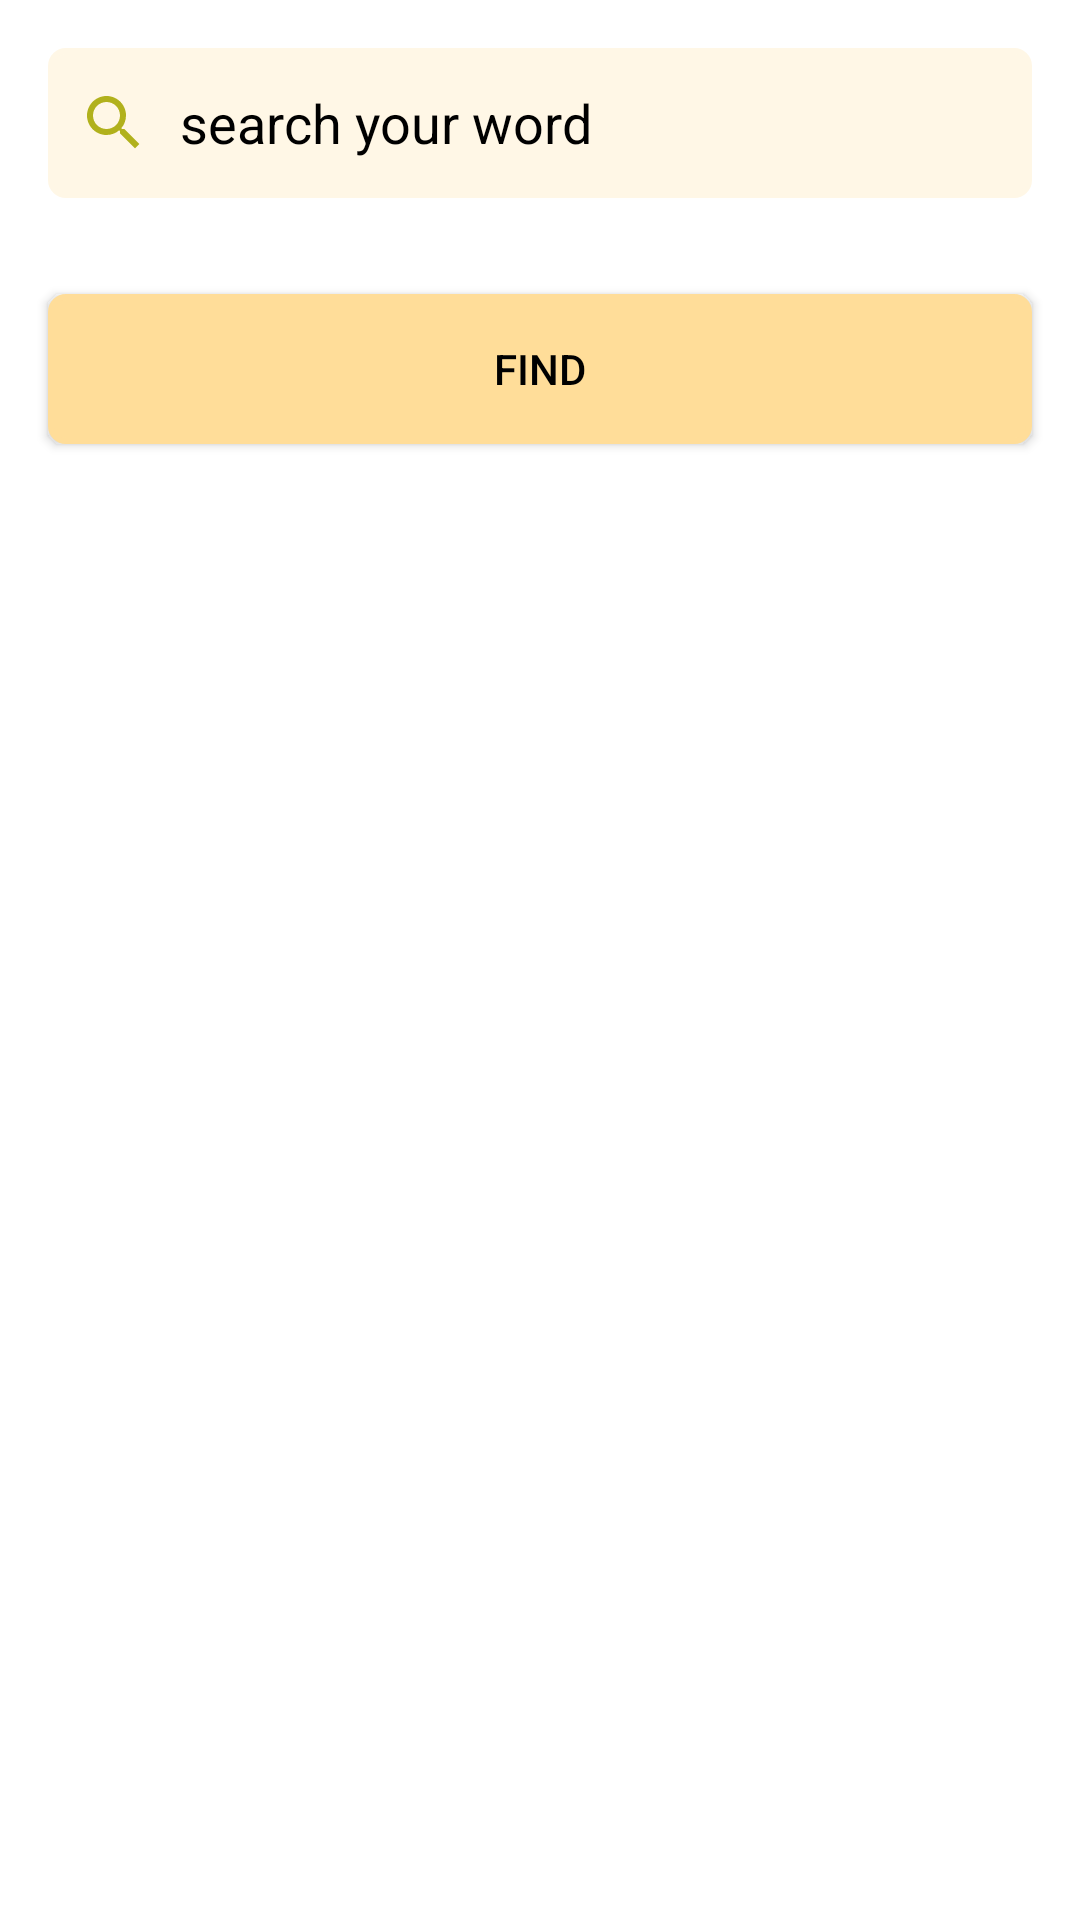

Here is an Android app screen rendered from its layout file. Give the layout XML and the strings, colors and styles it references.
<!-- AndroidManifest.xml: application theme Theme.MyDict -->
<!-- res/layout/activity_main.xml -->
<?xml version="1.0" encoding="utf-8"?>
<RelativeLayout xmlns:android="http://schemas.android.com/apk/res/android"
    xmlns:app="http://schemas.android.com/apk/res-auto"
    xmlns:tools="http://schemas.android.com/tools"
    android:layout_width="match_parent"
    android:layout_height="match_parent"
    android:background="@drawable/dictionary"
    tools:context=".MainActivity">

    <EditText
        android:id="@+id/editext"
        android:layout_width="match_parent"
        android:layout_height="@dimen/edittext_ht"
        android:layout_marginStart="@dimen/mgn"
        android:layout_marginTop="@dimen/mgn"
        android:layout_marginEnd="@dimen/mgn"
        android:layout_marginBottom="@dimen/mgn"
        android:background="@drawable/editext_border"
        android:drawableLeft="@drawable/ic_baseline_search"
        android:drawablePadding="@dimen/pad"
        android:hint="@string/search"
        android:inputType="text"
        android:padding="@dimen/pad"
        android:textColor="@color/black"
        android:textColorHint="@color/black"
        android:textStyle="normal">

    </EditText>

    <androidx.appcompat.widget.AppCompatButton
        android:layout_width="match_parent"
        android:layout_height="@dimen/edittext_ht"
        android:layout_below="@+id/editext"
        android:layout_margin="@dimen/mgn"
        android:onClick="findfun"
        android:textColor="@color/black"
        android:background="@drawable/button_border"
        android:text="@string/btn_text"

        >

    </androidx.appcompat.widget.AppCompatButton>




</RelativeLayout>
<!-- resources referenced by this layout -->
<resources>
  <color name="black">#FF000000</color>
  <dimen name="edittext_ht">50dp</dimen>
  <dimen name="mgn">16dp</dimen>
  <dimen name="pad">10dp</dimen>
  <!-- drawable button_border (drawable) -->
  <?xml version="1.0" encoding="utf-8"?>
  <shape xmlns:android="http://schemas.android.com/apk/res/android" android:shape="rectangle"
      >
      <stroke android:width="@dimen/rect_wdt"
          android:color="@color/primary">
      </stroke>
      <solid android:color="@color/primary"
          />
      <corners android:radius="@dimen/radius">
  
      </corners>
  
  </shape>
  <!-- drawable editext_border (drawable) -->
  <?xml version="1.0" encoding="utf-8"?>
  <shape xmlns:android="http://schemas.android.com/apk/res/android" android:shape="rectangle">
      <stroke android:width="@dimen/rect_wdt"
          android:color="@color/editext_background">
      </stroke>
      <solid android:color="@color/editext_background"
          />
      <corners android:radius="@dimen/radius">
  
      </corners>
  
  </shape>
  <!-- drawable ic_baseline_search (drawable) -->
  <vector android:height="24dp" android:tint="#B1B11C"
      android:viewportHeight="24" android:viewportWidth="24"
      android:width="24dp" xmlns:android="http://schemas.android.com/apk/res/android">
      <path android:fillColor="@android:color/white" android:pathData="M15.5,14h-0.79l-0.28,-0.27C15.41,12.59 16,11.11 16,9.5 16,5.91 13.09,3 9.5,3S3,5.91 3,9.5 5.91,16 9.5,16c1.61,0 3.09,-0.59 4.23,-1.57l0.27,0.28v0.79l5,4.99L20.49,19l-4.99,-5zM9.5,14C7.01,14 5,11.99 5,9.5S7.01,5 9.5,5 14,7.01 14,9.5 11.99,14 9.5,14z"/>
  </vector>
  <string name="btn_text">Find</string>
  <string name="search">search your word</string>
  <style name="Theme.MyDict" parent="Theme.MaterialComponents.DayNight.DarkActionBar">
          
          <item name="colorPrimary">@color/purple_500</item>
          <item name="colorPrimaryVariant">@color/purple_700</item>
          <item name="colorOnPrimary">@color/white</item>
          
          <item name="colorSecondary">@color/teal_200</item>
          <item name="colorSecondaryVariant">@color/teal_700</item>
          <item name="colorOnSecondary">@color/black</item>
          
          <item name="android:statusBarColor" tools:targetApi="l">?attr/colorPrimaryVariant</item>
          <item name="windowActionBar">false</item>
          <item name="windowNoTitle">true</item>
          
      </style>
  <dimen name="rect_wdt">2dp</dimen>
  <color name="primary">#ffdd99</color>
  <dimen name="radius">5dp</dimen>
  <color name="editext_background">#fff7e6</color>
  <color name="purple_500">#FF6200EE</color>
  <color name="purple_700">#FF3700B3</color>
  <color name="white">#FFFFFFFF</color>
  <color name="teal_200">#FF03DAC5</color>
  <color name="teal_700">#FF018786</color>
</resources>
